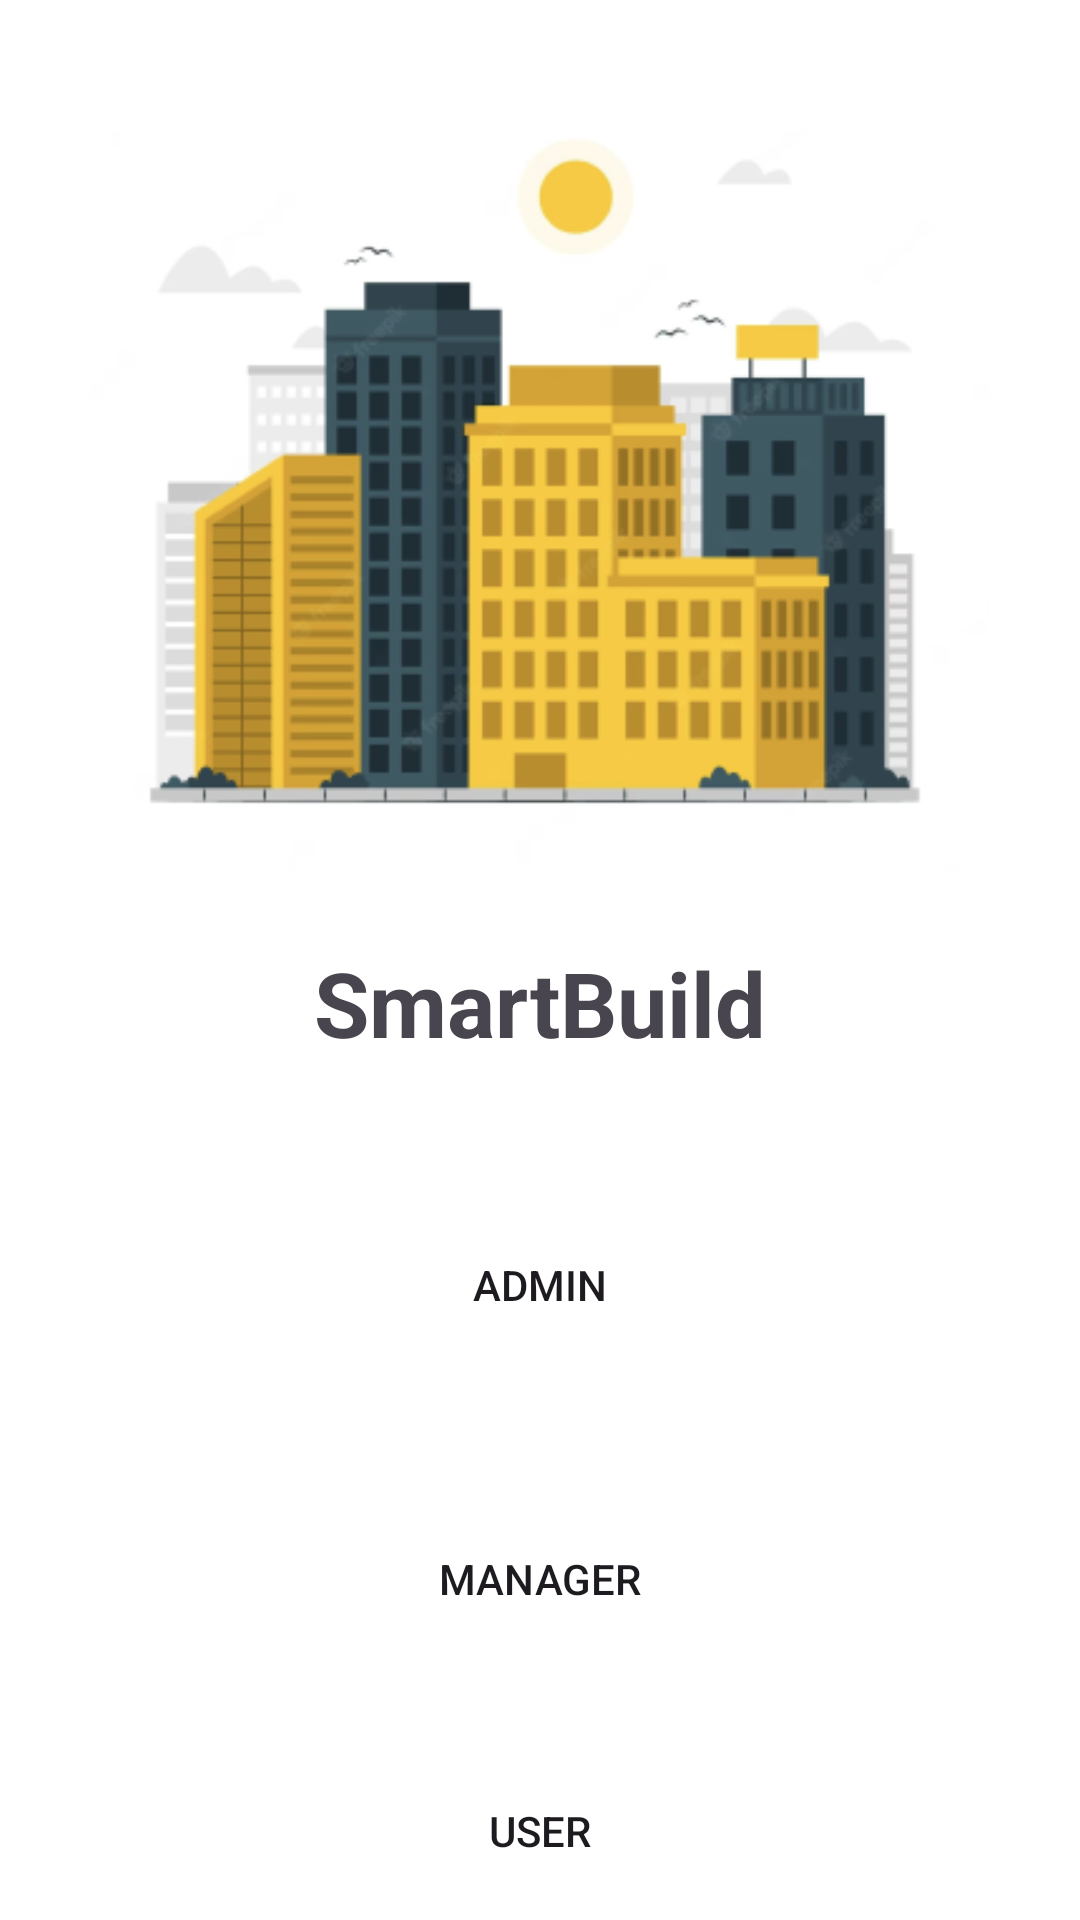

Layout XML and referenced resources for this Android screen:
<!-- AndroidManifest.xml: application theme Theme.Building -->
<!-- res/layout/smart_build_index.xml -->
<?xml version="1.0" encoding="utf-8"?>
<LinearLayout android:layout_height="match_parent"
    android:layout_width="match_parent"
    android:orientation="vertical"
    android:layout_centerHorizontal="true"
    android:padding="20dp"
    android:background="#fff"
    xmlns:android="http://schemas.android.com/apk/res/android">
    <ImageView
        android:id="@+id/events"
        android:layout_width="300dp"
        android:layout_height="wrap_content"
        android:textAlignment="center"
        android:layout_gravity="center"
        android:src="@drawable/smartbuild"
        style="@style/CardView"
        android:textStyle="bold"
        android:textSize="20sp"/>
    <TextView
        android:layout_width="match_parent"
        android:layout_height="wrap_content"
        android:text="SmartBuild"
        android:textAlignment="center"
        android:textSize="30sp"
        android:textStyle="bold" />

    <Button
        android:id="@+id/btnAdmin"
        android:layout_width="match_parent"
        android:layout_height="wrap_content"
        android:text="Admin"
        android:layout_marginTop="50dp"
        android:background="@drawable/edittext_bg"/>

    <Button
        android:id="@+id/btnManager"
        android:layout_width="match_parent"
        android:layout_height="wrap_content"
        android:text="Manager"
        android:layout_marginTop="50dp"
        android:background="@drawable/edittext_bg"/>
    <Button
        android:id="@+id/btnUser"
        android:layout_width="match_parent"
        android:layout_height="wrap_content"
        android:text="User"
        android:layout_marginTop="50dp"
        android:background="@drawable/edittext_bg"/>


</LinearLayout>
<!-- resources referenced by this layout -->
<resources>
  <!-- drawable smartbuild: png bitmap (drawable, 42492 bytes) -->
  <style name="Theme.Building" parent="Base.Theme.Building" />
  <style name="Base.Theme.Building" parent="Theme.Material3.DayNight.NoActionBar">
          
          
      </style>
</resources>
